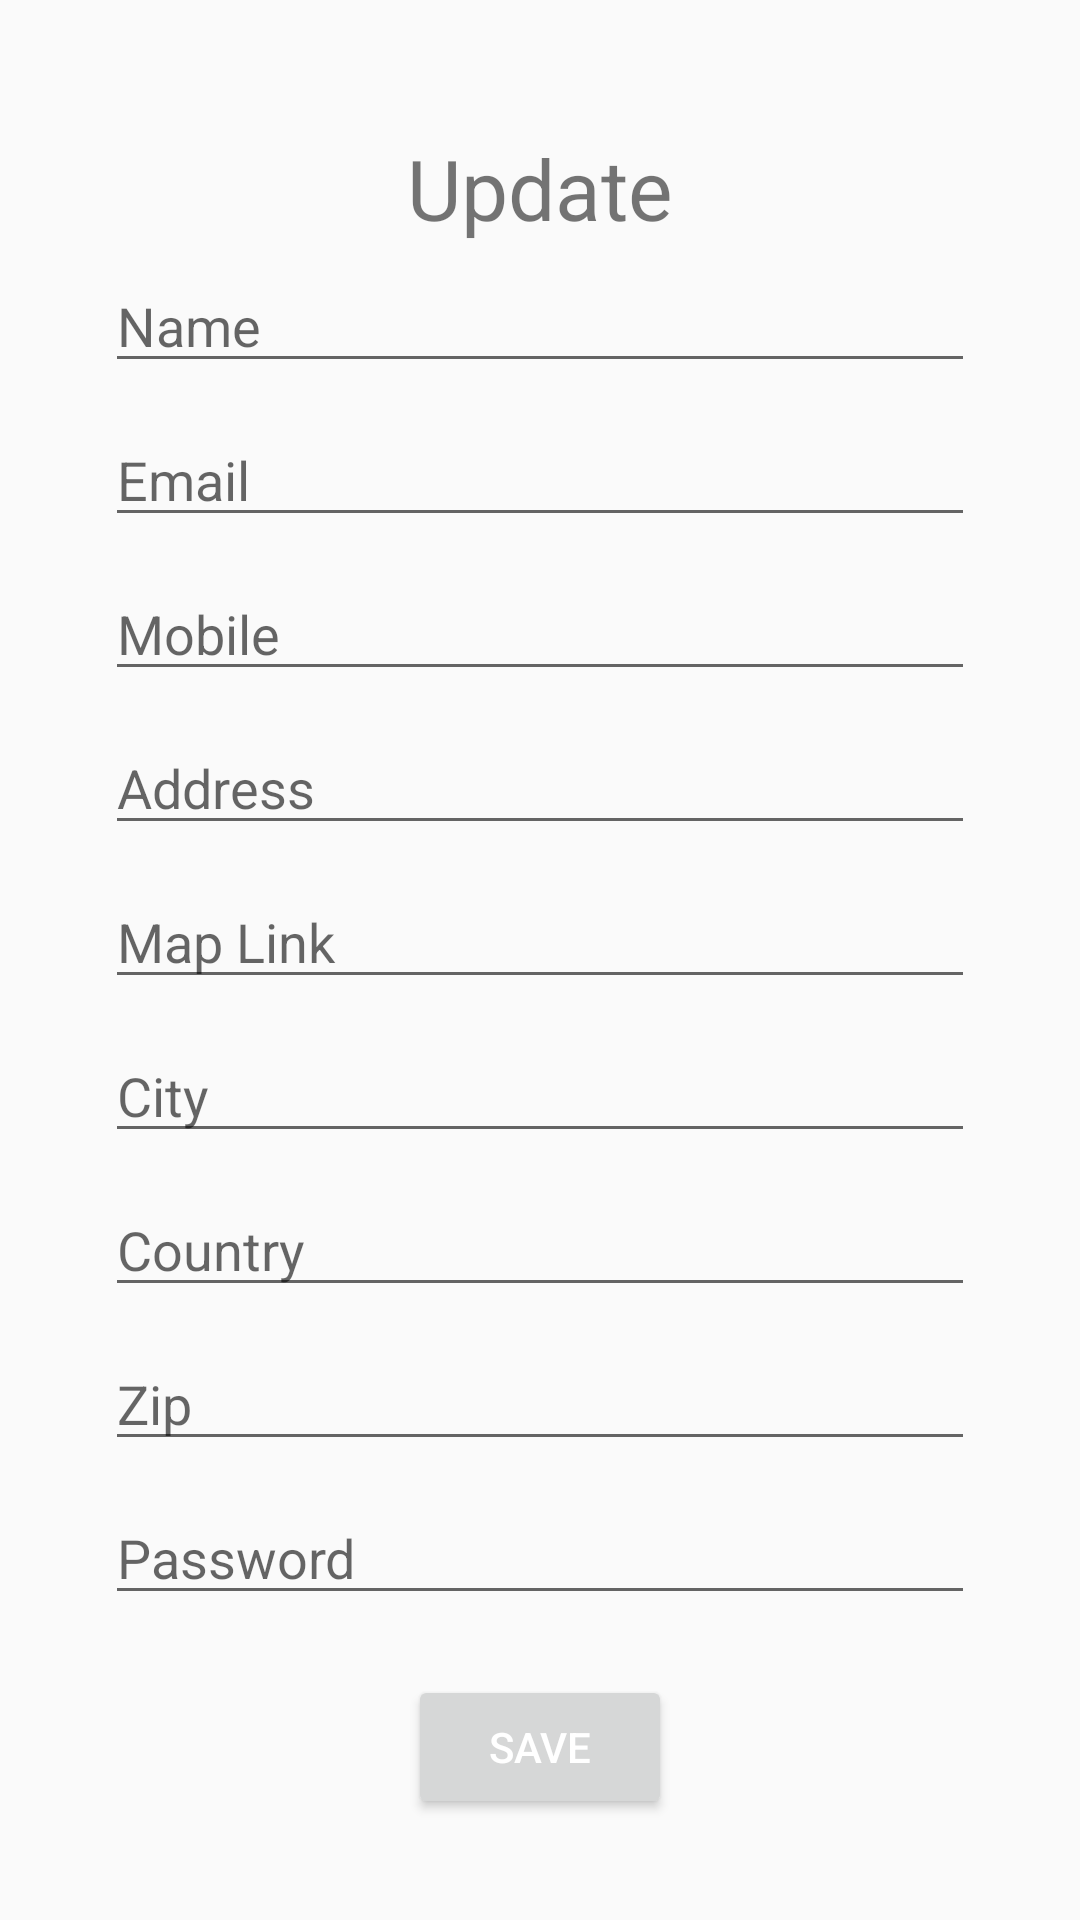

Layout XML and referenced resources for this Android screen:
<!-- AndroidManifest.xml: application theme AppTheme -->
<!-- res/layout/fragment_update.xml -->
<?xml version="1.0" encoding="utf-8"?>
<LinearLayout
    xmlns:android="http://schemas.android.com/apk/res/android"
    xmlns:tools="http://schemas.android.com/tools"
    android:layout_width="match_parent"
    android:layout_height="match_parent"
    android:padding="20dp"
    android:orientation="vertical"
    tools:context=".PasschangeActivity">
    <ScrollView
        android:layout_width="match_parent"
        android:layout_height="match_parent">

        <LinearLayout
            android:layout_width="match_parent"
            android:layout_height="wrap_content"
            android:orientation="vertical" >
    <LinearLayout
        android:layout_width="match_parent"
        android:layout_height="wrap_content"
        android:padding="10dp"
        android:orientation="vertical">
        <TextView
            android:layout_width="wrap_content"
            android:layout_height="wrap_content"
            android:layout_gravity="center"
            android:layout_marginTop="14dp"
            android:text="Update"
            android:textSize="28dp" />
        <EditText
            android:id="@+id/edt_Name"
            android:layout_width="match_parent"
            android:layout_height="wrap_content"
            android:layout_margin="5dp"
            android:hint="Name" />
        <EditText
            android:id="@+id/edt_Email"
            android:layout_width="match_parent"
            android:layout_height="wrap_content"
            android:layout_margin="5dp"

            android:hint="Email"
            android:focusable="false"/>


        <EditText
            android:id="@+id/edt_Mobile"
            android:layout_width="match_parent"
            android:layout_height="wrap_content"
            android:layout_margin="5dp"
            android:hint="Mobile" />

        <EditText
            android:id="@+id/edt_Address"
            android:layout_width="match_parent"
            android:layout_height="wrap_content"
            android:layout_margin="5dp"
            android:hint="Address" />

        <EditText
            android:id="@+id/edt_Maplink"
            android:layout_width="match_parent"
            android:layout_height="wrap_content"
            android:layout_margin="5dp"
            android:hint="Map Link" />

        <EditText
            android:id="@+id/edt_City"
            android:layout_width="match_parent"
            android:layout_height="wrap_content"
            android:layout_margin="5dp"
            android:hint="City" />

        <EditText
            android:id="@+id/edt_Country"
            android:layout_width="match_parent"
            android:layout_height="wrap_content"
            android:layout_margin="5dp"
            android:hint="Country" />

        <EditText
            android:id="@+id/edt_Zip"
            android:layout_width="match_parent"
            android:layout_height="wrap_content"
            android:layout_margin="5dp"
            android:hint="Zip" />

        <EditText
            android:id="@+id/edt_Password"
            android:layout_width="match_parent"
            android:layout_height="wrap_content"
            android:layout_margin="5dp"
            android:hint="Password" />


    </LinearLayout>

    <Button
        android:id="@+id/btn_Update"
        android:layout_width="wrap_content"
        android:layout_height="wrap_content"
        android:layout_gravity="center"
        android:layout_marginTop="20dp"
        android:layout_margin="5dp"
        android:text="Save"
        android:textColor="#fff" />

</LinearLayout>
    </ScrollView>


</LinearLayout>
<!-- resources referenced by this layout -->
<resources>
  <style name="AppTheme" parent="Theme.AppCompat.Light.NoActionBar">
          
          <item name="colorPrimary" />
          <item name="colorPrimaryDark">#000000</item>
          <item name="colorAccent">@color/colorAccent</item>
      </style>
  <color name="colorAccent">#D81B60</color>
</resources>
